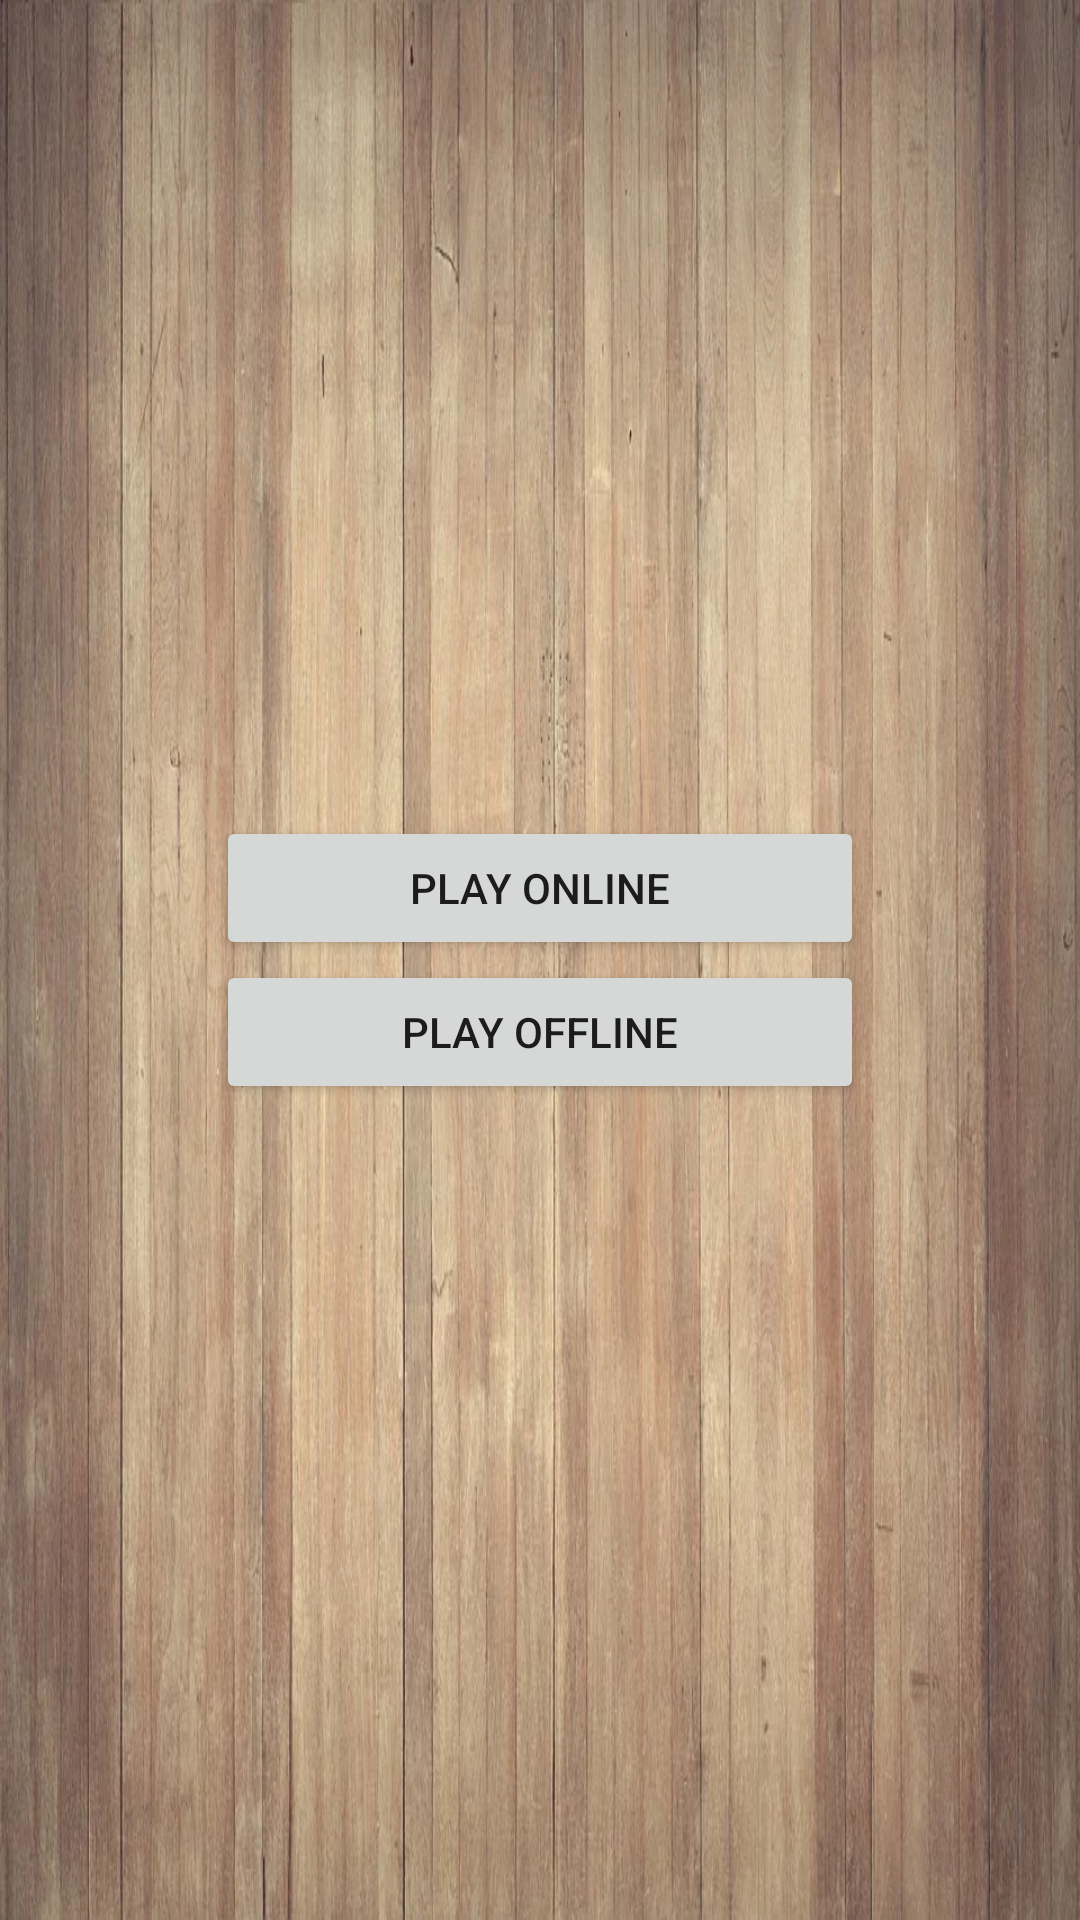

The Android layout XML behind this screen, and the referenced resources:
<!-- AndroidManifest.xml: application theme Theme.Chess -->
<!-- res/layout/activity_main.xml -->
<?xml version="1.0" encoding="utf-8"?>
<androidx.constraintlayout.widget.ConstraintLayout xmlns:android="http://schemas.android.com/apk/res/android"
    xmlns:app="http://schemas.android.com/apk/res-auto"
    xmlns:tools="http://schemas.android.com/tools"
    android:layout_width="match_parent"
    android:layout_height="match_parent"
    tools:context=".activities.MainActivity"
    android:background="@drawable/bg_wood">

    <LinearLayout
        android:id="@+id/gameMenuLayout"
        android:layout_width="0dp"
        android:layout_height="match_parent"
        app:layout_constraintWidth_percent="0.6"
        android:orientation="vertical"
        android:gravity="center"
        app:layout_constraintBottom_toBottomOf="parent"
        app:layout_constraintEnd_toEndOf="parent"
        app:layout_constraintHorizontal_bias="0.5"
        app:layout_constraintStart_toStartOf="parent"
        app:layout_constraintTop_toTopOf="parent">


        <Button
            android:id="@+id/btnPlayOnline"
            android:layout_width="match_parent"
            android:layout_height="wrap_content"
            android:text="@string/play_online"/>


        <Button
            android:id="@+id/btnPlayOffline"
            android:layout_width="match_parent"
            android:layout_height="wrap_content"
            android:text="@string/play_offline"/>





    </LinearLayout>
</androidx.constraintlayout.widget.ConstraintLayout>
<!-- resources referenced by this layout -->
<resources>
  <!-- drawable bg_wood: webp bitmap (drawable, 129152 bytes) -->
  <string name="play_offline">Play Offline</string>
  <string name="play_online">Play Online</string>
  <style name="Theme.Chess" parent="Theme.MaterialComponents.DayNight.DarkActionBar">
          
          <item name="colorPrimary">@color/purple_500</item>
          <item name="colorPrimaryVariant">@color/purple_700</item>
          <item name="colorOnPrimary">@color/white</item>
          
          <item name="colorSecondary">@color/teal_200</item>
          <item name="colorSecondaryVariant">@color/teal_700</item>
          <item name="colorOnSecondary">@color/black</item>
          
          <item name="android:statusBarColor" tools:targetApi="l">?attr/colorPrimaryVariant</item>
          
        
      </style>
  <color name="purple_500">#FF6200EE</color>
  <color name="purple_700">#FF3700B3</color>
  <color name="white">#FFFFFFFF</color>
  <color name="teal_200">#FF03DAC5</color>
  <color name="teal_700">#FF018786</color>
  <color name="black">#FF000000</color>
</resources>
